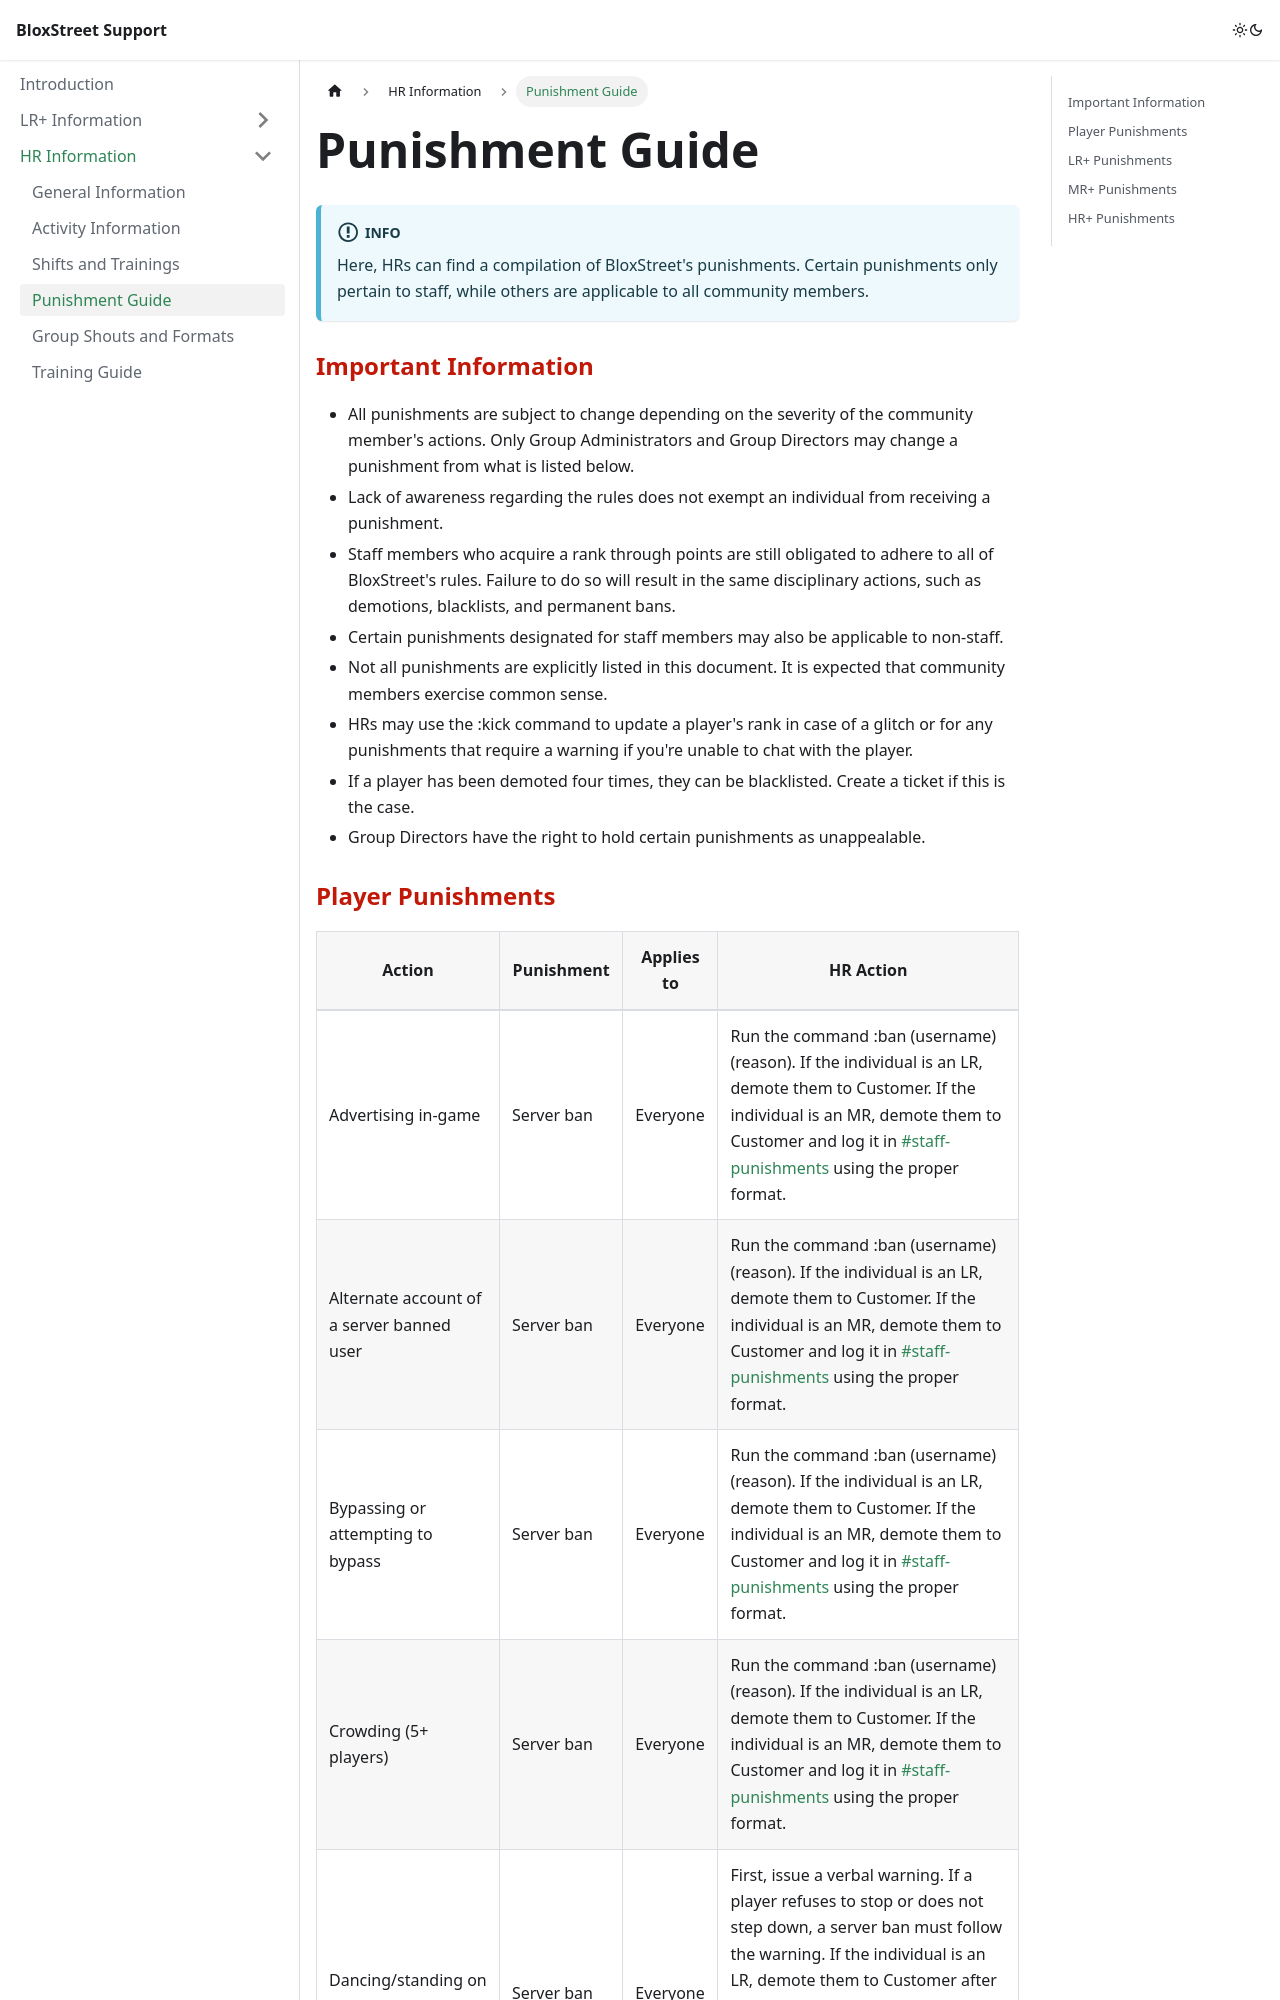

repository: bloxstreet/support · page: hr-information/punishment-guide/index.html · generator: docusaurus

---
sidebar_position: 5
sidebar_label: Punishment Guide
sidebar_class_name: HR Information
---

# Punishment Guide

:::info

Here, HRs can find a compilation of BloxStreet's punishments. Certain punishments only pertain to staff, while others are applicable to all community members.

:::

### <font color="#C21807">Important Information</font>

- All punishments are subject to change depending on the severity of the community member's actions. Only Group Administrators and Group Directors may change a punishment from what is listed below.
- Lack of awareness regarding the rules does not exempt an individual from receiving a punishment.
- Staff members who acquire a rank through points are still obligated to adhere to all of BloxStreet's rules. Failure to do so will result in the same disciplinary actions, such as demotions, blacklists, and permanent bans.
- Certain punishments designated for staff members may also be applicable to non-staff.
- Not all punishments are explicitly listed in this document. It is expected that community members exercise common sense.
- HRs may use the :kick command to update a player's rank in case of a glitch or for any punishments that require a warning if you're unable to chat with the player.
- If a player has been demoted four times, they can be blacklisted. Create a ticket if this is the case.
- Group Directors have the right to hold certain punishments as unappealable.
